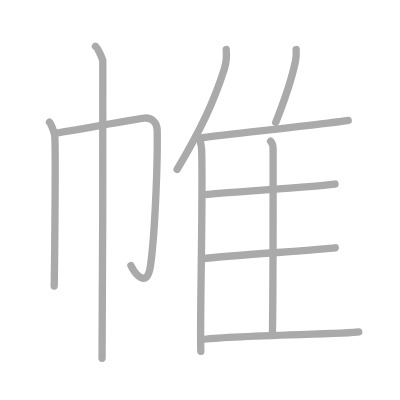
t = 0.00 s
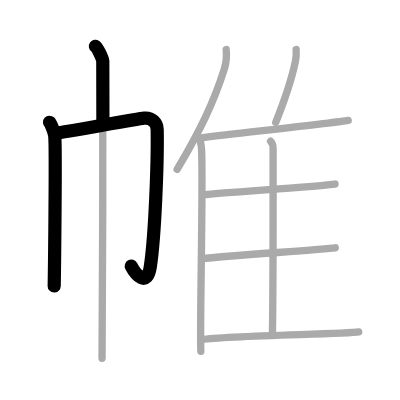
t = 2.25 s
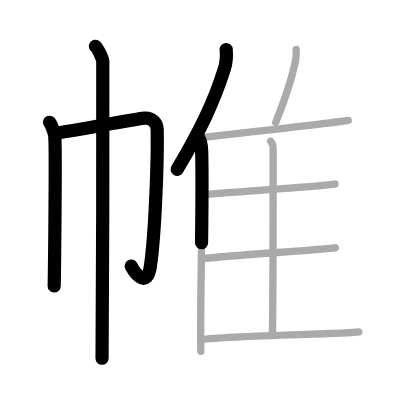
t = 4.50 s
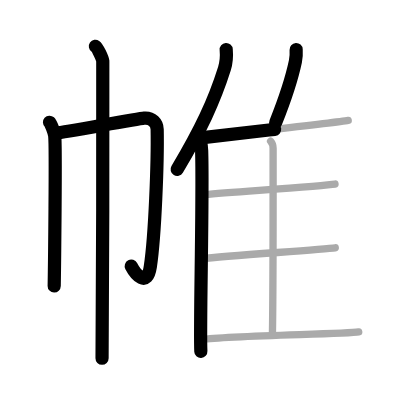
t = 6.50 s
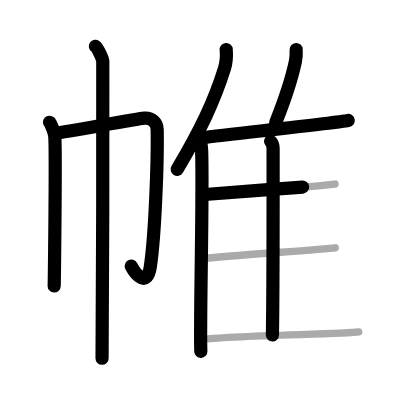
t = 8.75 s
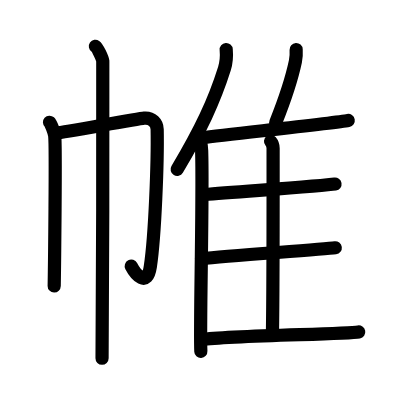
t = 11.00 s

The animated SVG that drew these frames (rendered in a browser with its animation timeline set to each time). Animation: 11 SMIL elements (animate=11); one cycle of 11.00 s.

<?xml version="1.0" standalone="no"?>
<!DOCTYPE svg PUBLIC "-//W3C//DTD SVG 1.1//EN"   "http://www.w3.org/Graphics/SVG/1.1/DTD/svg11.dtd">
<svg width="400px" height="400px"  version="1.1" xmlns="http://www.w3.org/2000/svg">
  <defs>
    <marker id="Triangle" viewBox="0 0 10 10" refX="0" refY="5" markerUnits="strokeWidth" markerWidth="3" style="stroke-opacity:0%;fill:#aaaaaa;" markerHeight="2" orient="auto">
      <path d="M 0 0 L 10 5 L 0 10 z" />
    </marker>
    
    <marker id="Arrow" viewBox="0 0 10 10" refX="5" refY="5" markerUnits="strokeWidth" markerWidth="1.8" style="stroke-opacity:0%;fill:#770000;" markerHeight="2" orient="auto">
      <path d="M 0 4 L 6 4 L 4 1 L 10 5 L 4 9 L 6 6 L 0 6 z" />
        <circle cx="5" cy="5" r="5" />
      </marker>
    
    <marker id="TriangleRed" viewBox="0 0 10 10" refX="0" refY="5" markerUnits="strokeWidth" markerWidth="3" style="stroke-opacity:0%;fill:#CC0000;" markerHeight="2" orient="auto">
      <path d="M 0 0 L 10 5 L 0 10 z" />
    </marker>
    
    <marker id="ArrowRed" viewBox="0 0 10 10" refX="5" refY="5" markerUnits="strokeWidth" markerWidth="1.8" style="stroke-opacity:0%;fill:#CC0000;" markerHeight="2" orient="auto">
      <path d="M 0 4 L 6 4 L 4 1 L 10 5 L 4 9 L 6 6 L 0 6 z" />
        <circle cx="5" cy="5" r="5" />
      </marker>
    
  </defs>
  
  <path style="fill:#ffffff; fill-opacity:100%; fill-rule:evenodd; stroke-width:0;" d="M 0 0 L 400px 0 L 400px 400px L 0 400px L 0 0" />

  <g transform="scale(3.6697247706422 3.6697247706422)">
<path style="fill:none; fill-opacity:0%; fill-rule:evenodd; stroke:#aaaaaa; stroke-opacity:100%; stroke-width: 1.5pt; stroke-linejoin:round; stroke-linecap:round;" d="M13.49 33.31c0.43 0.39 1.33 2.88 1.42 3.65c0.34 3.04-0.06 36.17-0.14 40.98"></path>
<path style="fill:none; fill-opacity:0%; fill-rule:evenodd; stroke:#aaaaaa; stroke-opacity:100%; stroke-width: 1.5pt; stroke-linejoin:round; stroke-linecap:round;" d="M15.29 36.25c2.47-0.27 22.15-3.91 23.99-4.07c2.16-0.19 3.52 1.34 3.55 3.07C43 44 42.24 64.09 40.97 72.63c-0.91 6.14-4.25 1.85-5.29-0.27"></path>
<path style="fill:none; fill-opacity:0%; fill-rule:evenodd; stroke:#aaaaaa; stroke-opacity:100%; stroke-width: 1.5pt; stroke-linejoin:round; stroke-linecap:round;" d="M26 12.63c0.61 0.42 1.89 3.18 2.01 4.03c0.12 0.85-0.08 75.66-0.2 80.97"></path>
<path style="fill:none; fill-opacity:0%; fill-rule:evenodd; stroke:#aaaaaa; stroke-opacity:100%; stroke-width: 1.5pt; stroke-linejoin:round; stroke-linecap:round;" d="M61.64 13.5c0.14 1.64-0.04 3.79-0.48 5.2c-2.83 8.97-6.42 16.56-12.9 27.48"></path>
<path style="fill:none; fill-opacity:0%; fill-rule:evenodd; stroke:#aaaaaa; stroke-opacity:100%; stroke-width: 1.5pt; stroke-linejoin:round; stroke-linecap:round;" d="M53.69 36.77c0.69 0.91 1.22 2.89 1.26 4.3c0.41 12.52-0.56 48.16-0.22 54.68"></path>
<path style="fill:none; fill-opacity:0%; fill-rule:evenodd; stroke:#aaaaaa; stroke-opacity:100%; stroke-width: 1.5pt; stroke-linejoin:round; stroke-linecap:round;" d="M80.7 13.5c0.06 1.02-0.01 2.35-0.2 3.23c-1.17 5.56-2.66 9.86-5.36 16.63"></path>
<path style="fill:none; fill-opacity:0%; fill-rule:evenodd; stroke:#aaaaaa; stroke-opacity:100%; stroke-width: 1.5pt; stroke-linejoin:round; stroke-linecap:round;" d="M54.75 37.56c9.66-1.2 36.71-4.09 40.14-4.74"></path>
<path style="fill:none; fill-opacity:0%; fill-rule:evenodd; stroke:#aaaaaa; stroke-opacity:100%; stroke-width: 1.5pt; stroke-linejoin:round; stroke-linecap:round;" d="M73.73 38.48c0.39 0.46 0.69 1.1 0.69 1.89c0 8.12 0.04 38.15-0.19 50.94"></path>
<path style="fill:none; fill-opacity:0%; fill-rule:evenodd; stroke:#aaaaaa; stroke-opacity:100%; stroke-width: 1.5pt; stroke-linejoin:round; stroke-linecap:round;" d="M55.82 53.01c8.68-0.76 32.24-2.32 35.47-2.85"></path>
<path style="fill:none; fill-opacity:0%; fill-rule:evenodd; stroke:#aaaaaa; stroke-opacity:100%; stroke-width: 1.5pt; stroke-linejoin:round; stroke-linecap:round;" d="M54.91 70.48c7.94-0.82 33.05-2.51 36.45-2.96"></path>
<path style="fill:none; fill-opacity:0%; fill-rule:evenodd; stroke:#aaaaaa; stroke-opacity:100%; stroke-width: 1.5pt; stroke-linejoin:round; stroke-linecap:round;" d="M54.91 92.53c7.98-1.18 39.42-1.43 42.84-2.08"></path>

<path style="fill:none; fill-opacity:0%; fill-rule:evenodd; stroke:#000000; stroke-opacity:100%; stroke-width: 2.7pt; stroke-linejoin:round; stroke-linecap:round;" d="M13.49 33.31c0.43 0.39 1.33 2.88 1.42 3.65c0.34 3.04-0.06 36.17-0.14 40.98" pathLength="100" stroke-dashoffset="100" stroke-dasharray="100 105"><animate id="dashAnim1" attributeName="stroke-dashoffset" from="100" to="0" dur="1s" calcMode="linear" fill="freeze"/></path>
<path style="fill:none; fill-opacity:0%; fill-rule:evenodd; stroke:#000000; stroke-opacity:100%; stroke-width: 2.7pt; stroke-linejoin:round; stroke-linecap:round;" d="M15.29 36.25c2.47-0.27 22.15-3.91 23.99-4.07c2.16-0.19 3.52 1.34 3.55 3.07C43 44 42.24 64.09 40.97 72.63c-0.91 6.14-4.25 1.85-5.29-0.27" pathLength="100" stroke-dashoffset="100" stroke-dasharray="100 105"><animate id="dashAnim2" attributeName="stroke-dashoffset" from="100" to="0" dur="1s" calcMode="linear" begin="dashAnim1.end" fill="freeze"/></path>
<path style="fill:none; fill-opacity:0%; fill-rule:evenodd; stroke:#000000; stroke-opacity:100%; stroke-width: 2.7pt; stroke-linejoin:round; stroke-linecap:round;" d="M26 12.63c0.61 0.42 1.89 3.18 2.01 4.03c0.12 0.85-0.08 75.66-0.2 80.97" pathLength="100" stroke-dashoffset="100" stroke-dasharray="100 105"><animate id="dashAnim3" attributeName="stroke-dashoffset" from="100" to="0" dur="1s" calcMode="linear" begin="dashAnim2.end" fill="freeze"/></path>
<path style="fill:none; fill-opacity:0%; fill-rule:evenodd; stroke:#000000; stroke-opacity:100%; stroke-width: 2.7pt; stroke-linejoin:round; stroke-linecap:round;" d="M61.64 13.5c0.14 1.64-0.04 3.79-0.48 5.2c-2.83 8.97-6.42 16.56-12.9 27.48" pathLength="100" stroke-dashoffset="100" stroke-dasharray="100 105"><animate id="dashAnim4" attributeName="stroke-dashoffset" from="100" to="0" dur="1s" calcMode="linear" begin="dashAnim3.end" fill="freeze"/></path>
<path style="fill:none; fill-opacity:0%; fill-rule:evenodd; stroke:#000000; stroke-opacity:100%; stroke-width: 2.7pt; stroke-linejoin:round; stroke-linecap:round;" d="M53.69 36.77c0.69 0.91 1.22 2.89 1.26 4.3c0.41 12.52-0.56 48.16-0.22 54.68" pathLength="100" stroke-dashoffset="100" stroke-dasharray="100 105"><animate id="dashAnim5" attributeName="stroke-dashoffset" from="100" to="0" dur="1s" calcMode="linear" begin="dashAnim4.end" fill="freeze"/></path>
<path style="fill:none; fill-opacity:0%; fill-rule:evenodd; stroke:#000000; stroke-opacity:100%; stroke-width: 2.7pt; stroke-linejoin:round; stroke-linecap:round;" d="M80.7 13.5c0.06 1.02-0.01 2.35-0.2 3.23c-1.17 5.56-2.66 9.86-5.36 16.63" pathLength="100" stroke-dashoffset="100" stroke-dasharray="100 105"><animate id="dashAnim6" attributeName="stroke-dashoffset" from="100" to="0" dur="1s" calcMode="linear" begin="dashAnim5.end" fill="freeze"/></path>
<path style="fill:none; fill-opacity:0%; fill-rule:evenodd; stroke:#000000; stroke-opacity:100%; stroke-width: 2.7pt; stroke-linejoin:round; stroke-linecap:round;" d="M54.75 37.56c9.66-1.2 36.71-4.09 40.14-4.74" pathLength="100" stroke-dashoffset="100" stroke-dasharray="100 105"><animate id="dashAnim7" attributeName="stroke-dashoffset" from="100" to="0" dur="1s" calcMode="linear" begin="dashAnim6.end" fill="freeze"/></path>
<path style="fill:none; fill-opacity:0%; fill-rule:evenodd; stroke:#000000; stroke-opacity:100%; stroke-width: 2.7pt; stroke-linejoin:round; stroke-linecap:round;" d="M73.73 38.48c0.39 0.46 0.69 1.1 0.69 1.89c0 8.12 0.04 38.15-0.19 50.94" pathLength="100" stroke-dashoffset="100" stroke-dasharray="100 105"><animate id="dashAnim8" attributeName="stroke-dashoffset" from="100" to="0" dur="1s" calcMode="linear" begin="dashAnim7.end" fill="freeze"/></path>
<path style="fill:none; fill-opacity:0%; fill-rule:evenodd; stroke:#000000; stroke-opacity:100%; stroke-width: 2.7pt; stroke-linejoin:round; stroke-linecap:round;" d="M55.82 53.01c8.68-0.76 32.24-2.32 35.47-2.85" pathLength="100" stroke-dashoffset="100" stroke-dasharray="100 105"><animate id="dashAnim9" attributeName="stroke-dashoffset" from="100" to="0" dur="1s" calcMode="linear" begin="dashAnim8.end" fill="freeze"/></path>
<path style="fill:none; fill-opacity:0%; fill-rule:evenodd; stroke:#000000; stroke-opacity:100%; stroke-width: 2.7pt; stroke-linejoin:round; stroke-linecap:round;" d="M54.91 70.48c7.94-0.82 33.05-2.51 36.45-2.96" pathLength="100" stroke-dashoffset="100" stroke-dasharray="100 105"><animate id="dashAnim10" attributeName="stroke-dashoffset" from="100" to="0" dur="1s" calcMode="linear" begin="dashAnim9.end" fill="freeze"/></path>
<path style="fill:none; fill-opacity:0%; fill-rule:evenodd; stroke:#000000; stroke-opacity:100%; stroke-width: 2.7pt; stroke-linejoin:round; stroke-linecap:round;" d="M54.91 92.53c7.98-1.18 39.42-1.43 42.84-2.08" pathLength="100" stroke-dashoffset="100" stroke-dasharray="100 105"><animate id="dashAnim11" attributeName="stroke-dashoffset" from="100" to="0" dur="1s" calcMode="linear" begin="dashAnim10.end" fill="freeze"/></path>

</g>

</svg>  
          
